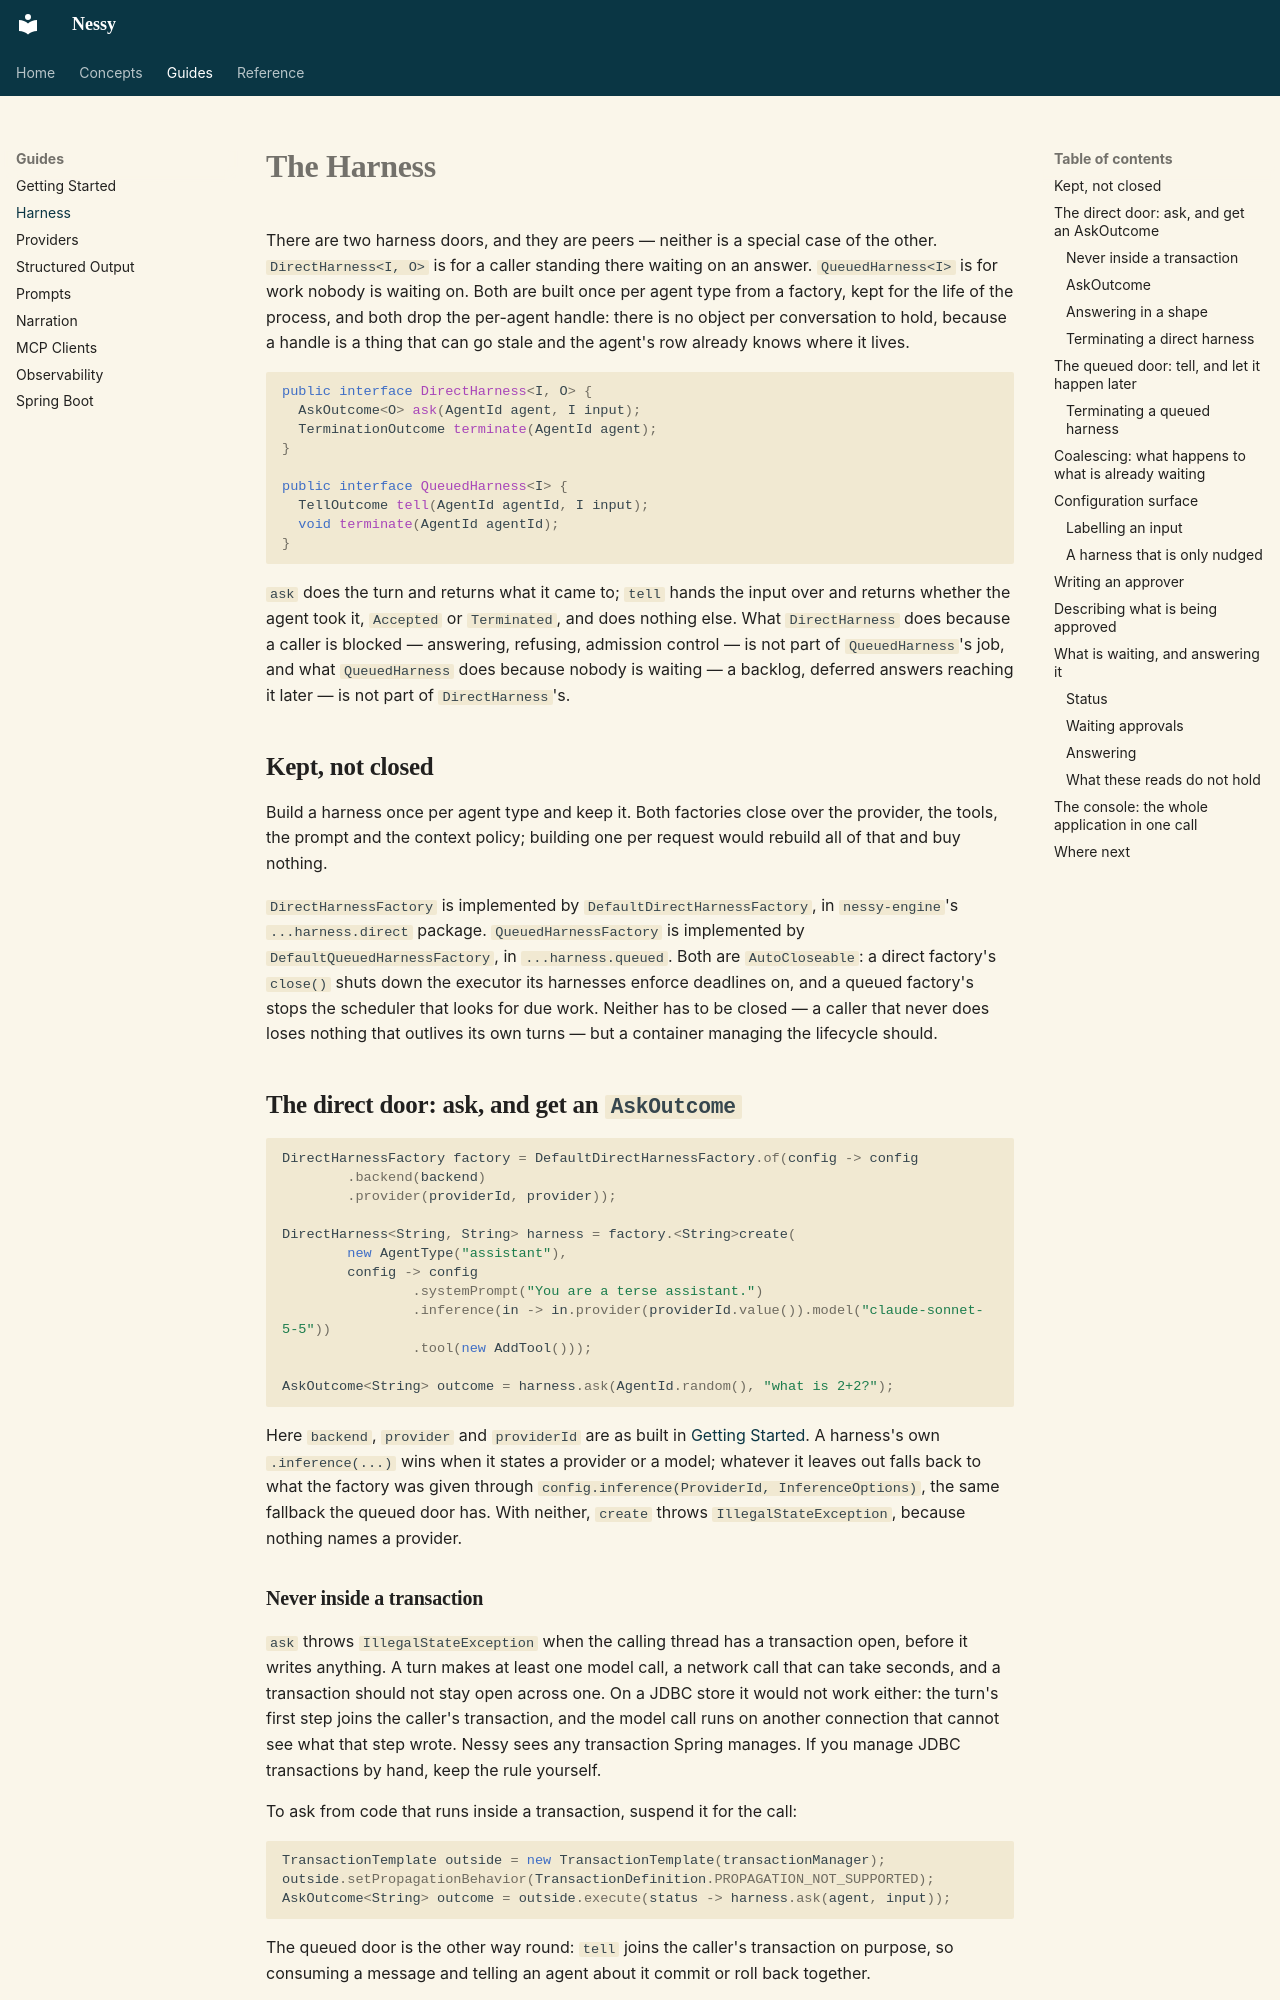

repository: jwcarman/nessy · page: guides/harness/index.html · generator: mkdocs

# The Harness

There are two harness doors, and they are peers — neither is a special case
of the other. `DirectHarness<I, O>` is for a caller standing there waiting
on an answer. `QueuedHarness<I>` is for work nobody is waiting on. Both are
built once per agent type from a factory, kept for the life of the process,
and both drop the per-agent handle: there is no object per conversation to
hold, because a handle is a thing that can go stale and the agent's row
already knows where it lives.

```java
public interface DirectHarness<I, O> {
  AskOutcome<O> ask(AgentId agent, I input);
  TerminationOutcome terminate(AgentId agent);
}

public interface QueuedHarness<I> {
  TellOutcome tell(AgentId agentId, I input);
  void terminate(AgentId agentId);
}
```

`ask` does the turn and returns what it came to; `tell` hands the input over
and returns whether the agent took it, `Accepted` or `Terminated`, and does
nothing else. What `DirectHarness` does because a
caller is blocked — answering, refusing, admission control — is not part of
`QueuedHarness`'s job, and what `QueuedHarness` does because nobody is
waiting — a backlog, deferred answers reaching it later — is not part of
`DirectHarness`'s.

## Kept, not closed

Build a harness once per agent type and keep it. Both factories close over
the provider, the tools, the prompt and the context policy; building one
per request would rebuild all of that and buy nothing.

`DirectHarnessFactory` is implemented by `DefaultDirectHarnessFactory`, in
`nessy-engine`'s `...harness.direct` package. `QueuedHarnessFactory` is
implemented by `DefaultQueuedHarnessFactory`, in `...harness.queued`. Both
are `AutoCloseable`: a direct factory's `close()` shuts down the executor its
harnesses enforce deadlines on, and a queued factory's stops the scheduler
that looks for due work. Neither has to be closed — a caller that never does
loses nothing that outlives its own turns — but a container managing the
lifecycle should.

## The direct door: ask, and get an `AskOutcome`

```java
DirectHarnessFactory factory = DefaultDirectHarnessFactory.of(config -> config
        .backend(backend)
        .provider(providerId, provider));

DirectHarness<String, String> harness = factory.<String>create(
        new AgentType("assistant"),
        config -> config
                .systemPrompt("You are a terse assistant.")
                .inference(in -> in.provider(providerId.value()).model("claude-sonnet-5-5"))
                .tool(new AddTool()));

AskOutcome<String> outcome = harness.ask(AgentId.random(), "what is 2+2?");
```

Here `backend`, `provider` and `providerId` are as built in
[Getting Started](getting-started.md#what-the-factory-needs). A harness's own
`.inference(...)` wins when it states a provider or a model; whatever it
leaves out falls back to what the factory was given through
`config.inference(ProviderId, InferenceOptions)`, the same fallback the
queued door has. With neither, `create` throws `IllegalStateException`,
because nothing names a provider.
